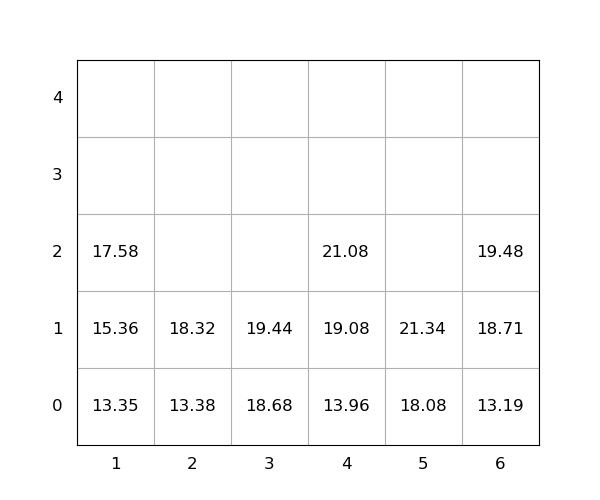

The table this chart was drawn from, first rows:
idx, loc_x, loc_y, loc_z, weight, seq, emerg, reloc, size(ft)
1, 3, 0, 0, 18.68, 1, 0, 0, 20
2, 2, 0, 0, 13.38, 2, 0, 0, 20
3, 6, 0, 0, 13.19, 3, 0, 0, 20
4, 3, 0, 1, 19.44, 4, 0, 0, 20
5, 5, 0, 0, 18.08, 5, 0, 0, 20
6, 5, 0, 1, 21.34, 6, 0, 0, 20
7, 4, 0, 0, 13.96, 7, 0, 0, 20
8, 4, 0, 1, 19.08, 8, 0, 0, 20
9, 6, 0, 1, 18.71, 9, 0, 0, 20
10, 2, 0, 1, 18.32, 10, 0, 0, 20
11, 1, 0, 0, 13.35, 11, 0, 0, 20
12, 4, 0, 2, 21.08, 12, 0, 0, 20
13, 1, 0, 1, 15.36, 13, 0, 0, 20
14, 1, 0, 2, 17.58, 14, 0, 0, 20
15, 6, 0, 2, 19.48, 15, 0, 0, 20
